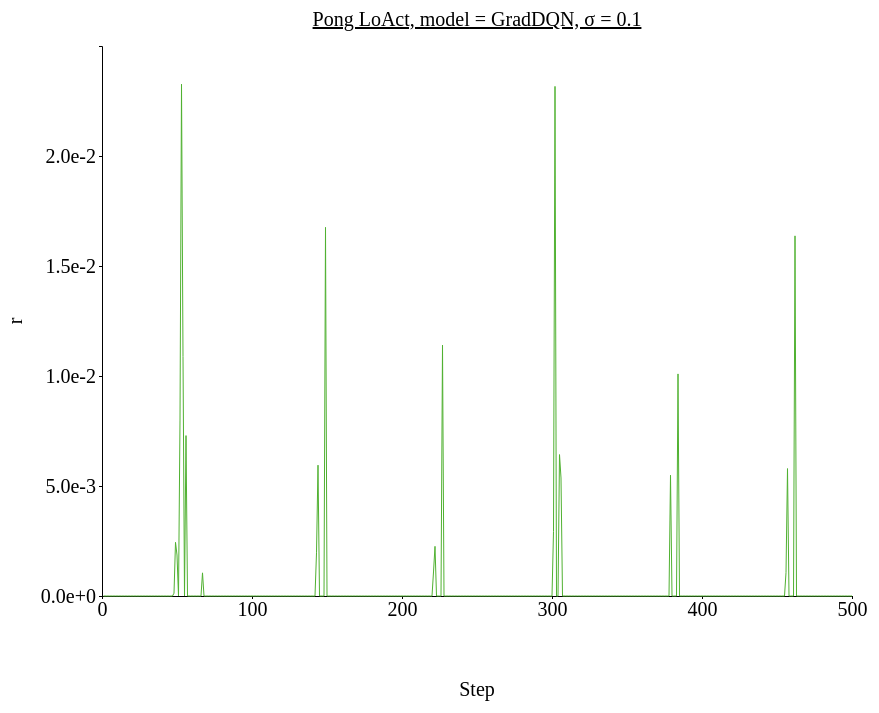
D3 v4 page, settled after 480 driven frames (8 s of simulated time); the page loaded 1 data file(s).



// set the dimensions and margins of the graph
var margin = {top: 100, right: 450, bottom: 200, left: 100},
// var margin = {top: 1, right: 3, bottom: 3, left: 6},
    width = 1300 - margin.left - margin.right,
    height = 850 - margin.top - margin.bottom;

// append the svg object to the body of the page
var svg = d3.select("#my_dataviz")
  .append("svg")
    .attr("width", width + margin.left + margin.right)
    .attr("height", height + margin.top + margin.bottom)
  .append("g")
    .attr("transform",
          "translate(" + margin.left + "," + margin.top + ")");

//Read the data
d3.csv('./data/data_1207_Pong_stepwise_GradDQN/Pong_stepwise_sigma-0.1.csv',function(data) {
  // console.log(data)
  // Add X axis --> it is a date format
  var x = d3.scaleLinear()
    .domain([0,500])
    .range([ 0, width ]);
  svg.append("g")
    .style("font", "20px times")
    .attr("transform", "translate(0," + height + ")")
    .call(d3.axisBottom(x)
    .tickValues([0, 100, 200, 300, 400, 500])
    .tickSize(3));

  // text label for the x axis
  svg.append("text")             
      .attr("transform",
            "translate(" + (width/2) + " ," + 
                           (height + margin.top) + ")")
      .style("font-size", "20px")
      .style("text-anchor", "middle")
      .text("Step");

  // Add Y axis
  var y = d3.scaleLinear()
    .domain([0, 0.025])
    .range([ height, 0 ]);
  svg.append("g")
    .style("font", "20px times")
    .call(d3.axisLeft(y)
    .tickValues([0, 0.005, 0.01, 0.015, 0.02])
    .tickFormat(d3.format(".1e"))
    .tickSize(3));
  
  // text label for the y axis
  svg.append("text")
      .attr("transform", "rotate(-90)")
      .attr("y", 0 - margin.left)
      .attr("x",0 - (height / 2))
      .attr("dy", "1em")
      .style("font-size", "20px")
      .style("text-anchor", "middle")
      .text("r"); 

  // This allows to find the closest X index of the mouse:
  var bisect = d3.bisector(function(d) { return d.x; }).left;

  // Create the circle that travels along the curve of chart
  var focus = svg
    .append('g')
    .append('circle')
      .style("fill", "none")
      .attr("stroke", "black")
      .attr('r', 4.0)
      .style("opacity", 0)

  // Create the text that travels along the curve of chart
  var focusText = svg
    .append('g')
    .append('text')
      .style("opacity", 0)
      .attr("text-anchor", "left")
      .attr("alignment-baseline", "middle")
  
  svg.append("path")
      .datum(data)
      .attr("fill", d3.color('#50b131').brighter(2.5))
      .attr("stroke", "none")
      .attr("d", d3.area()
      .x(function(d) { return x(d.x) })
      .y0(function(d) { return y(d.y_hi) })
      .y1(function(d) { return y(d.y_lo) })
      )

  // Add the line
  svg
    .append("path")
    .datum(data)
    .attr("fill", "none")
    // .attr("stroke", "steelblue")
    .attr("stroke", '#50b131')
    .attr("stroke-width", 1)
    .attr("d", d3.line()
      .x(function(d) { return x(d.x) })
      .y(function(d) { return y(d.y) })
      )

  // Create a rect on top of the svg area: this rectangle recovers mouse position
  svg
    .append('rect')
    .style("fill", "none")
    .style("pointer-events", "all")
    .attr('width', width)
    .attr('height', height)
    .on('mouseover', mouseover)
    .on('mousemove', mousemove)
    .on('mouseout', mouseout);

  svg.append("text")
    .attr("x", (width / 2))             
    .attr("y", -20)
    .attr("text-anchor", "middle")  
    .style("font-size", "20px") 
    .style("text-decoration", "underline")  
    .text("Pong LoAct, model = GradDQN, σ = 0.1")

  // What happens when the mouse move -> show the annotations at the right positions.
  function mouseover() {
    focus.style("opacity", 1)
    focusText.style("opacity",1)
    focusText.style("font-size", "20px")
  }

  function mousemove() {
    // recover coordinate we need
    var x0 = x.invert(d3.mouse(this)[0]);
    var i = bisect(data, x0, 1);
    selectedData = data[i]
    focus
      .attr("cx", x(selectedData.x))
      .attr("cy", y(selectedData.y))
    focusText
      .html("(" + selectedData.x + ", " + d3.format(".1e")(selectedData.y) + ")")
      .attr("x", 700)
      .attr("y", 20)
      // .attr("x", x(selectedData.x)+5)
      // .attr("y", y(selectedData.y))
    }
  function mouseout() {
    focus.style("opacity", 0)
    focusText.style("opacity", 0)
  }

});



### data: data/data_1207_Pong_stepwise_GradDQN/Pong_stepwise_sigma-0.1.csv
x, y, R_std, y_hi, y_lo
1, 0.0, 0.0, 0.0, 0.0
2, 0.0, 0.0, 0.0, 0.0
3, 0.0, 0.0, 0.0, 0.0
4, 0.0, 0.0, 0.0, 0.0
5, 0.0, 0.0, 0.0, 0.0
6, 0.0, 0.0, 0.0, 0.0
7, 0.0, 0.0, 0.0, 0.0
8, 0.0, 0.0, 0.0, 0.0
9, 0.0, 0.0, 0.0, 0.0
10, 0.0, 0.0, 0.0, 0.0
11, 0.0, 0.0, 0.0, 0.0
12, 0.0, 0.0, 0.0, 0.0
13, 0.0, 0.0, 0.0, 0.0
14, 0.0, 0.0, 0.0, 0.0
15, 0.0, 0.0, 0.0, 0.0
16, 0.0, 0.0, 0.0, 0.0
17, 0.0, 0.0, 0.0, 0.0
18, 0.0, 0.0, 0.0, 0.0
19, 0.0, 0.0, 0.0, 0.0
20, 0.0, 0.0, 0.0, 0.0
21, 0.0, 0.0, 0.0, 0.0
22, 0.0, 0.0, 0.0, 0.0
23, 0.0, 0.0, 0.0, 0.0
24, 0.0, 0.0, 0.0, 0.0
25, 0.0, 0.0, 0.0, 0.0
26, 0.0, 0.0, 0.0, 0.0
27, 0.0, 0.0, 0.0, 0.0
28, 0.0, 0.0, 0.0, 0.0
29, 0.0, 0.0, 0.0, 0.0
30, 0.0, 0.0, 0.0, 0.0
31, 0.0, 0.0, 0.0, 0.0
32, 0.0, 0.0, 0.0, 0.0
33, 0.0, 0.0, 0.0, 0.0
34, 0.0, 0.0, 0.0, 0.0
35, 0.0, 0.0, 0.0, 0.0
36, 0.0, 0.0, 0.0, 0.0
37, 0.0, 0.0, 0.0, 0.0
38, 0.0, 0.0, 0.0, 0.0
39, 0.0, 0.0, 0.0, 0.0
40, 0.0, 0.0, 0.0, 0.0
41, 0.0, 0.0, 0.0, 0.0
42, 0.0, 0.0, 0.0, 0.0
43, 0.0, 0.0, 0.0, 0.0
44, 0.0, 0.0, 0.0, 0.0
45, 0.0, 0.0, 0.0, 0.0
46, 0.0, 0.0, 0.0, 0.0
47, 0.0, 0.0, 0.0, 0.0
48, 0.0001286, 2.710505431213761e-20, 0.0001286, 0.0001286
49, 0.00244, 0.0, 0.00244, 0.00244
50, 0.001863, 4.336808689942018e-19, 0.001863, 0.001863
51, 0.0, 0.0, 0.0, 0.0
52, 0.007997, 1.734723475976807e-18, 0.007997, 0.007997
53, 0.02326, 0.0, 0.02326, 0.02326
54, 0.01088, 1.734723475976807e-18, 0.01088, 0.01088
55, 0.0, 0.0, 0.0, 0.0
56, 0.007291, 8.673617379884035e-19, 0.007291, 0.007291
57, 0.0, 0.0, 0.0, 0.0
58, 0.0, 0.0, 0.0, 0.0
59, 0.0, 0.0, 0.0, 0.0
60, 0.0, 0.0, 0.0, 0.0
... 440 more rows